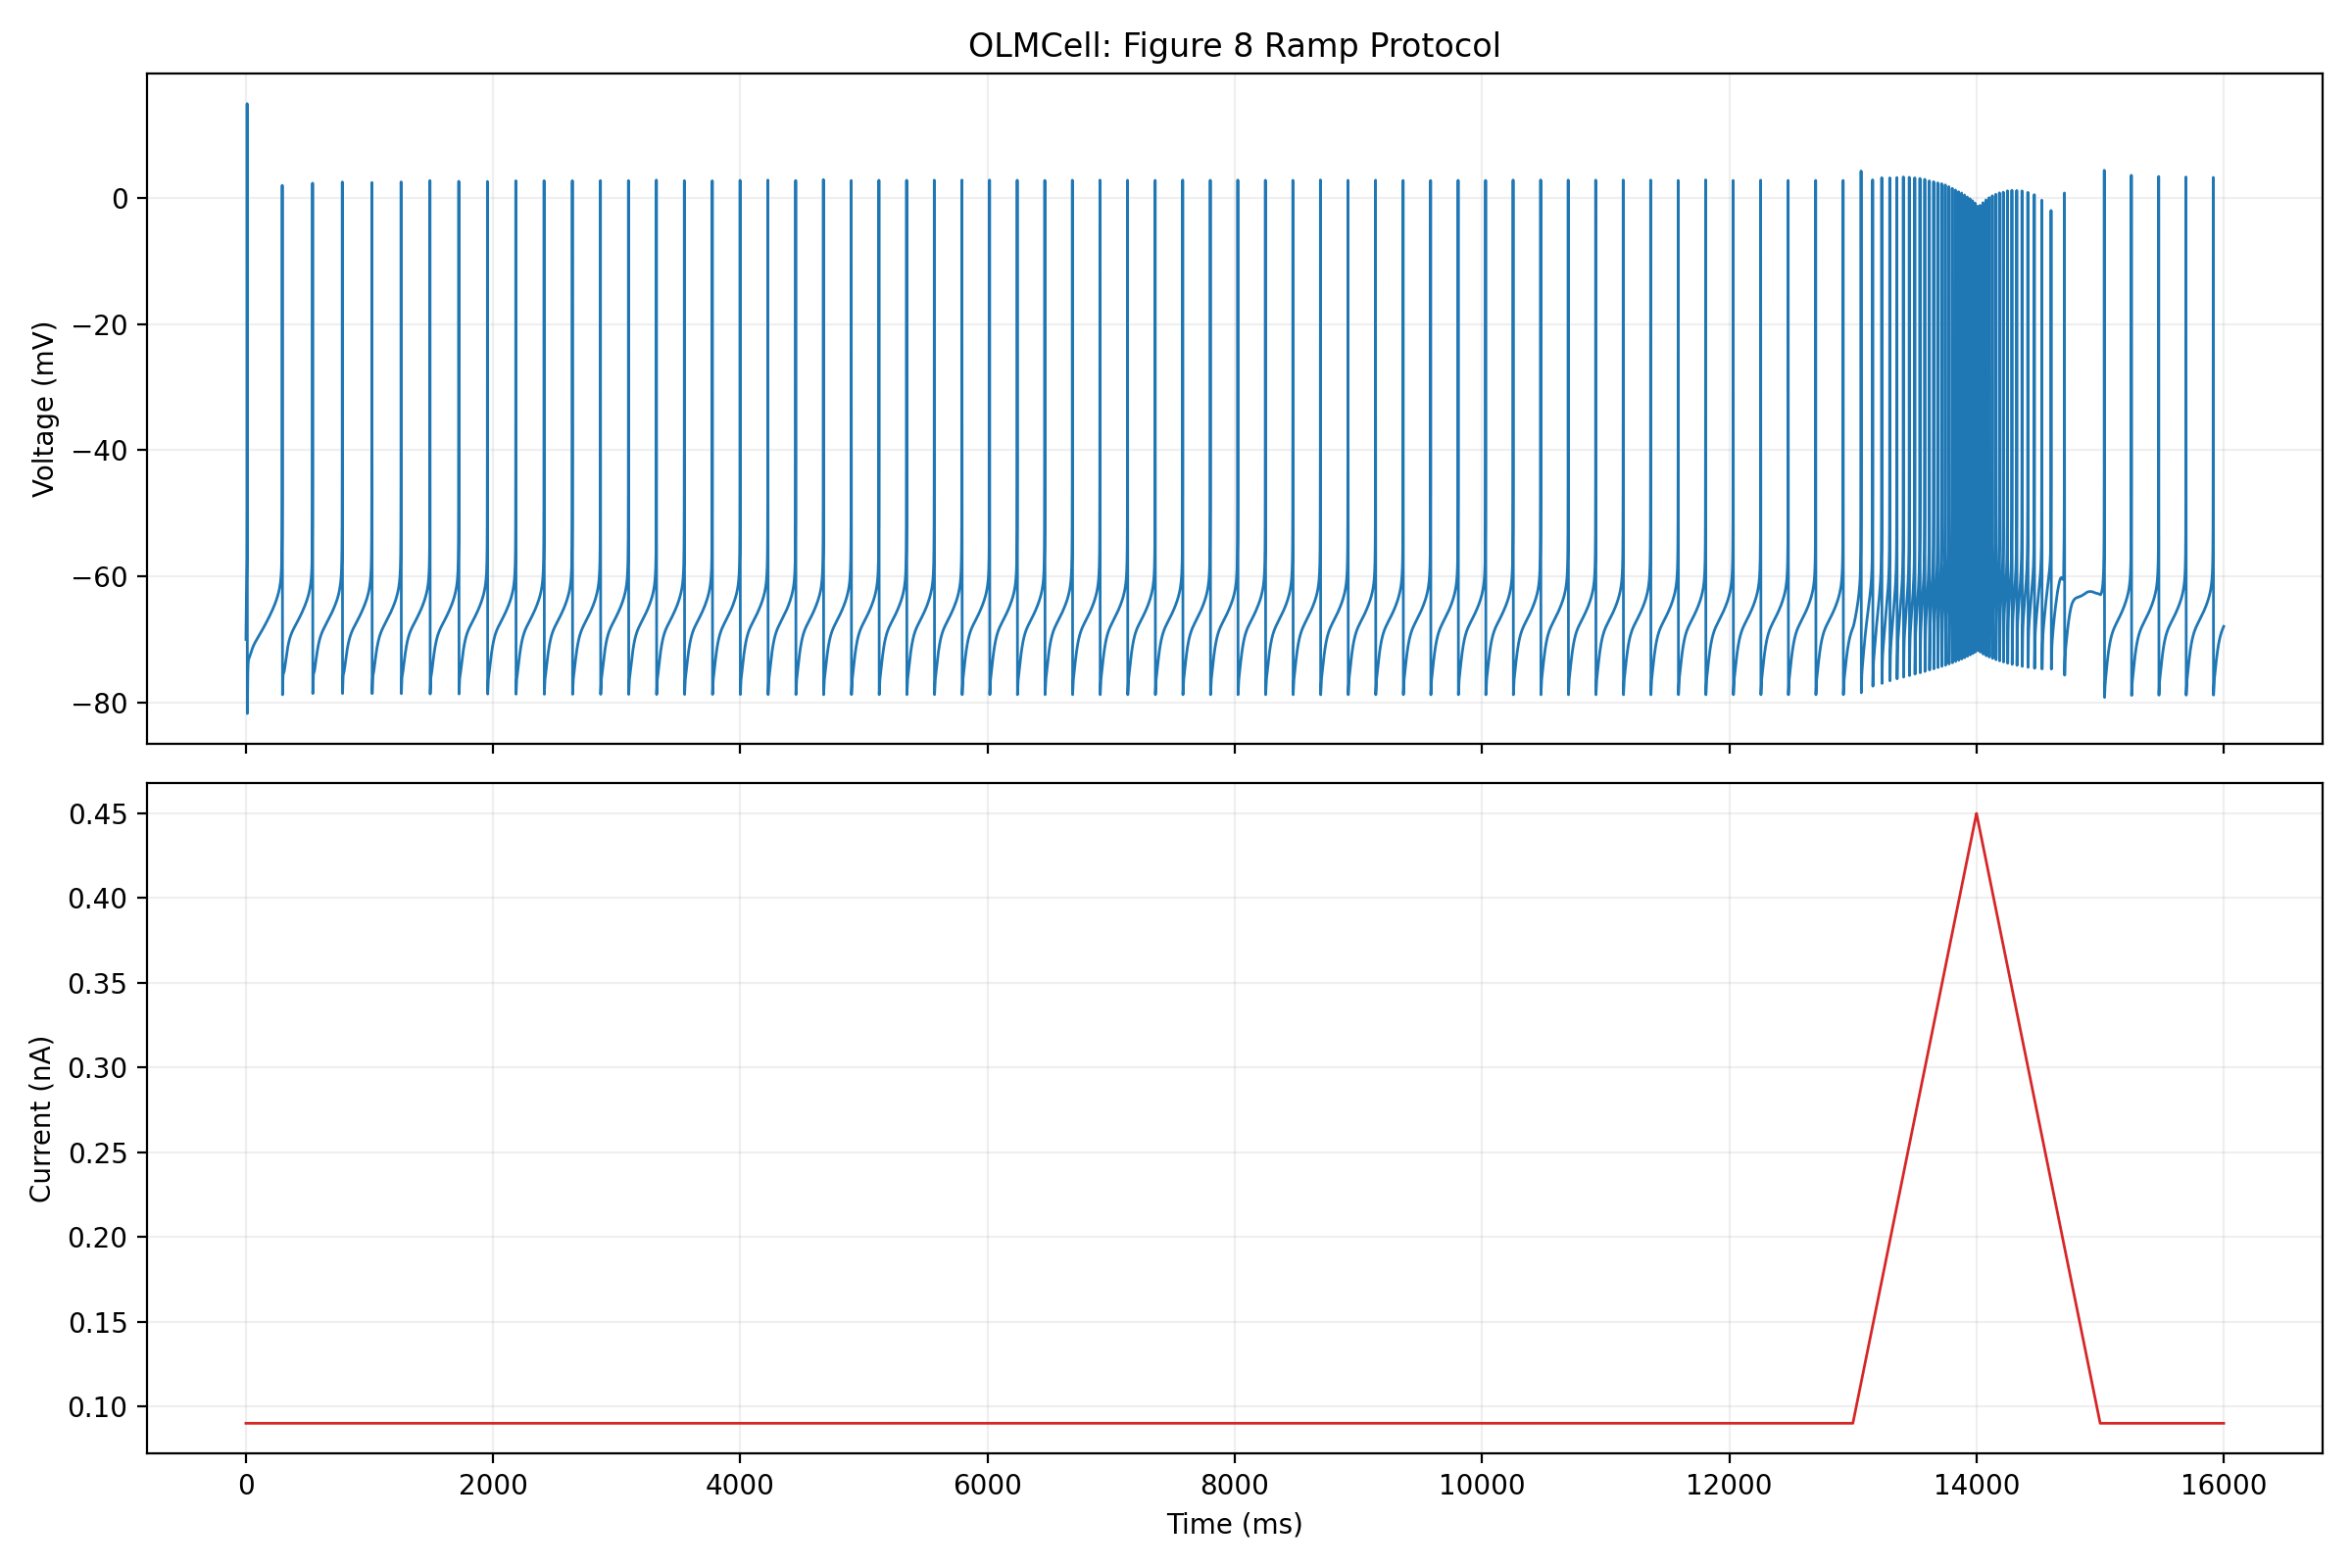

Data behind this chart, as committed beside it:
time_ms, voltage_mv, current_nA
0, -70, 0.09
0.000124, -70, 0.09
0.0005389, -70, 0.09
0.001769, -69.99, 0.09
0.005424, -69.98, 0.09
0.01151, -69.96, 0.09
0.01759, -69.94, 0.09
0.02865, -69.91, 0.09
0.04559, -69.86, 0.09
0.07946, -69.77, 0.09
0.1133, -69.69, 0.09
0.1472, -69.61, 0.09
0.1811, -69.53, 0.09
0.2356, -69.41, 0.09
0.2902, -69.29, 0.09
0.3448, -69.18, 0.09
0.4367, -68.99, 0.09
0.5285, -68.81, 0.09
0.696, -68.51, 0.09
0.8635, -68.22, 0.09
1.031, -67.94, 0.09
1.198, -67.68, 0.09
1.366, -67.42, 0.09
1.633, -67.03, 0.09
1.9, -66.66, 0.09
2.167, -66.3, 0.09
2.434, -65.95, 0.09
2.842, -65.42, 0.09
3.25, -64.91, 0.09
3.658, -64.39, 0.09
4.066, -63.87, 0.09
4.474, -63.33, 0.09
4.882, -62.77, 0.09
5.29, -62.17, 0.09
5.698, -61.53, 0.09
6.106, -60.81, 0.09
6.514, -60, 0.09
6.922, -59.04, 0.09
7.33, -57.85, 0.09
7.579, -56.95, 0.09
7.827, -55.83, 0.09
8.076, -54.38, 0.09
8.219, -53.32, 0.09
8.363, -52.01, 0.09
8.506, -50.33, 0.09
8.595, -49.03, 0.09
8.684, -47.44, 0.09
8.773, -45.45, 0.09
8.862, -42.91, 0.09
8.914, -41.08, 0.09
8.966, -38.91, 0.09
9.017, -36.31, 0.09
9.069, -33.18, 0.09
9.121, -29.36, 0.09
9.173, -24.72, 0.09
9.225, -19.13, 0.09
9.257, -15.11, 0.09
9.29, -10.73, 0.09
9.323, -6.1, 0.09
9.355, -1.377, 0.09
... 35,737 more rows
